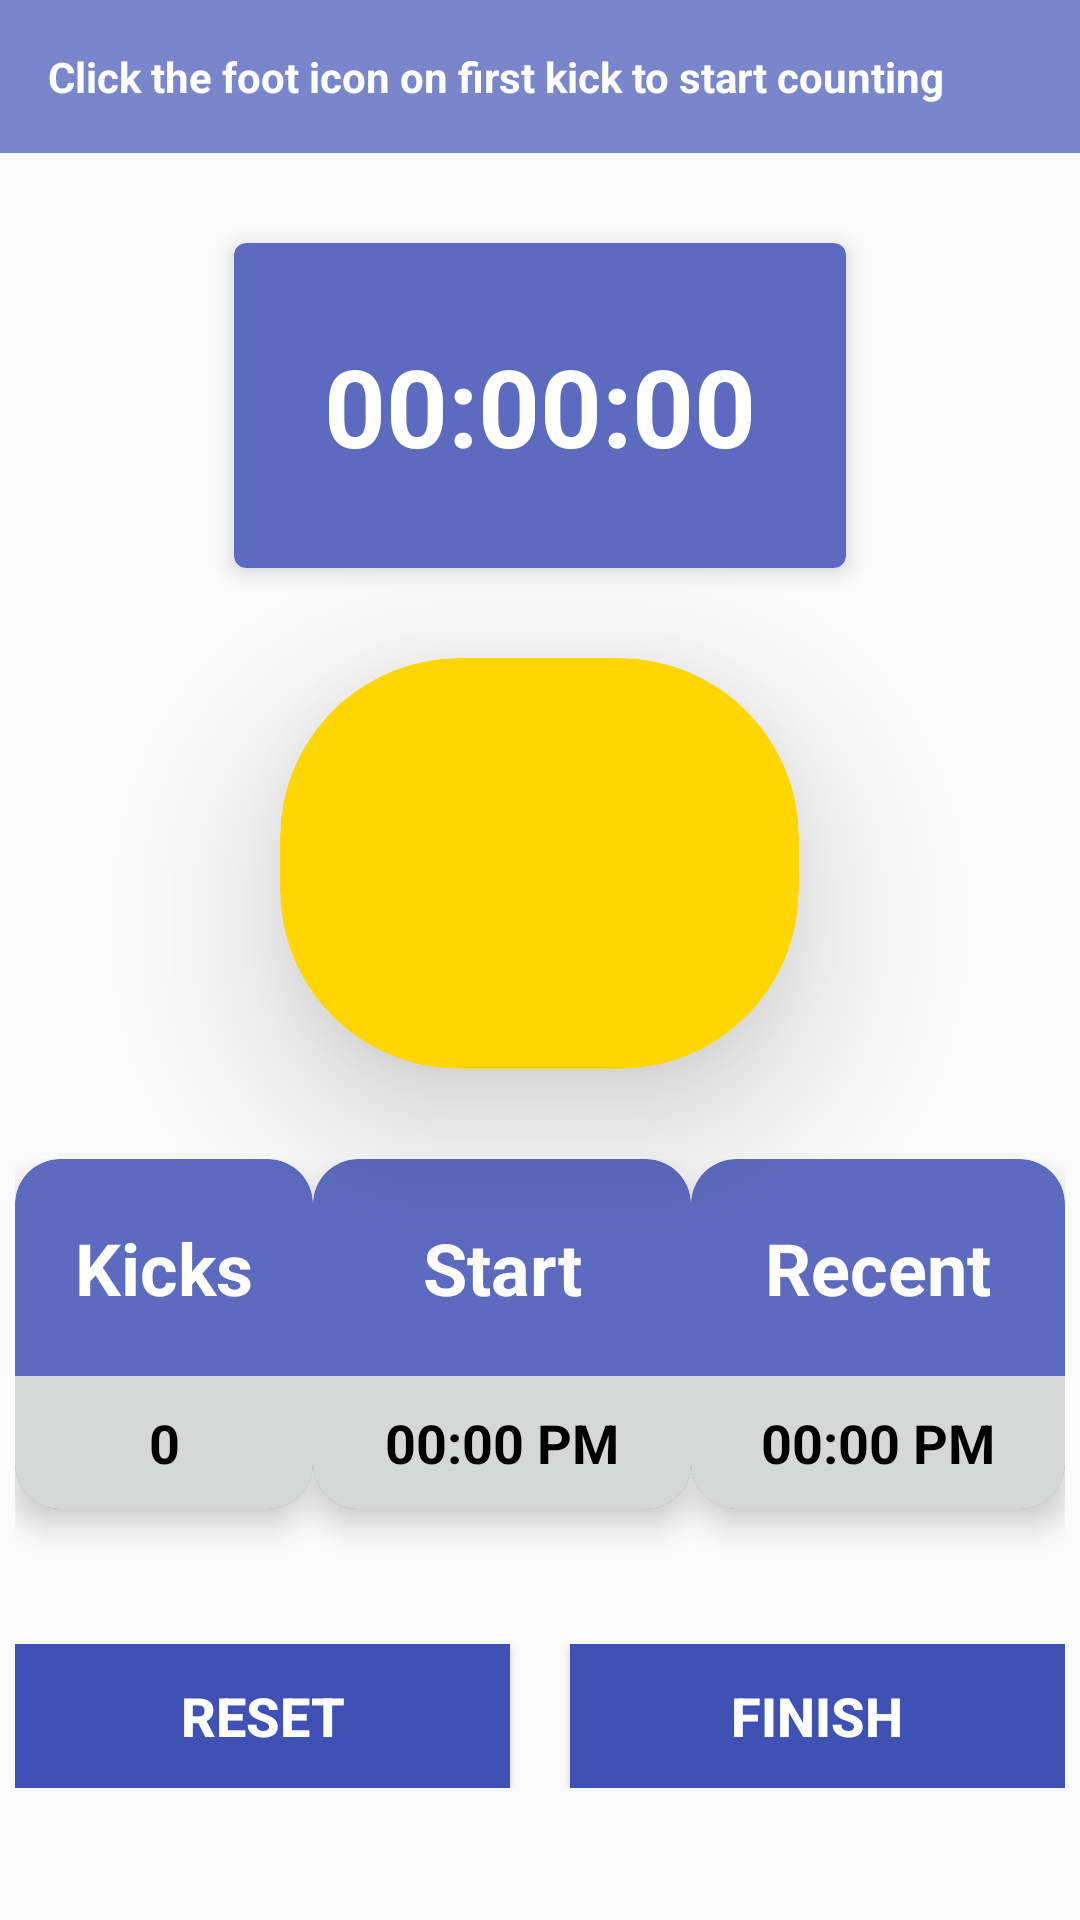

Reconstruct the res/layout file that produces this screen, plus the resources it refers to.
<!-- AndroidManifest.xml: application theme AppTheme -->
<!-- res/layout/fragment_baby_kick_counter_main.xml -->
<?xml version="1.0" encoding="utf-8"?>
<ScrollView
    xmlns:android="http://schemas.android.com/apk/res/android"
    xmlns:app="http://schemas.android.com/apk/res-auto"
    android:layout_width="match_parent"
    android:layout_height="match_parent">

    <LinearLayout
        android:layout_width="match_parent"
        android:layout_height="match_parent"
        android:orientation="vertical"
        android:paddingBottom="10dp">

        <TextView
            android:id="@+id/labelKickCounterStatus"
            android:layout_width="match_parent"
            android:layout_height="wrap_content"
            android:background="#7986cb"
            android:padding="16dp"
            android:text="@string/initial_kick_counter_status_message"
            android:textColor="#FFFFFF"
            android:textStyle="bold"
            app:layout_constraintEnd_toEndOf="parent"
            app:layout_constraintStart_toStartOf="parent"
            app:layout_constraintTop_toTopOf="parent" />

        <androidx.cardview.widget.CardView
            android:layout_width="wrap_content"
            android:layout_height="wrap_content"
            android:layout_gravity="center_horizontal"
            android:layout_marginTop="30dp"
            app:cardBackgroundColor="#5c6bc0"
            app:cardCornerRadius="4dp"
            app:cardElevation="4dp"
            app:layout_constraintTop_toBottomOf="@id/labelKickCounterStatus">

            <TextView
                android:id="@+id/labelKickCounterTimer"
                android:layout_width="match_parent"
                android:layout_height="wrap_content"
                android:padding="30dp"
                android:text="@string/initial_timer_value"
                android:textColor="#FFFFFF"
                android:textSize="36sp"
                android:textStyle="bold" />
        </androidx.cardview.widget.CardView>

        <androidx.cardview.widget.CardView
            android:id="@+id/cardBabyKicked"
            android:layout_width="wrap_content"
            android:layout_height="wrap_content"
            android:layout_gravity="center_horizontal"
            android:layout_marginTop="30dp"
            android:clickable="true"
            android:foreground="?android:selectableItemBackground"
            app:cardBackgroundColor="@color/colorAccent"
            app:cardCornerRadius="60dp"
            app:cardElevation="30dp"
            app:layout_constraintTop_toBottomOf="@id/labelKickCounterStatus">

            <ImageView
                android:id="@+id/cardStartContractionTimingImage"
                android:layout_width="141dp"
                android:layout_height="105dp"
                android:layout_margin="16dp"
                app:srcCompat="@drawable/ic_footprint_outline" />
        </androidx.cardview.widget.CardView>

        <LinearLayout
            android:layout_width="match_parent"
            android:layout_height="wrap_content"
            android:layout_marginTop="30dp"
            android:gravity="center_horizontal"
            android:orientation="horizontal"
            android:paddingLeft="5dp"
            android:paddingRight="5dp">

            <androidx.cardview.widget.CardView
                android:layout_width="wrap_content"
                android:layout_height="match_parent"
                android:layout_gravity="start"
                android:layout_marginTop="30dp"
                app:cardBackgroundColor="#5c6bc0"
                app:cardCornerRadius="15dp"
                app:cardElevation="6dp"
                app:layout_constraintTop_toBottomOf="@id/labelKickCounterStatus">

                <LinearLayout
                    android:layout_width="match_parent"
                    android:layout_height="match_parent"
                    android:orientation="vertical">

                    <TextView
                        android:layout_width="match_parent"
                        android:layout_height="wrap_content"
                        android:gravity="center_horizontal"
                        android:padding="20dp"
                        android:text="@string/kicks"
                        android:textColor="#FFFFFF"
                        android:textSize="24sp"
                        android:textStyle="bold" />

                    <TextView
                        android:id="@+id/labelKicks"
                        android:layout_width="match_parent"
                        android:layout_height="wrap_content"
                        android:background="?attr/colorButtonNormal"
                        android:gravity="center_horizontal"
                        android:padding="10dp"
                        android:text="0"
                        android:textColor="#000000"
                        android:textSize="18sp"
                        android:textStyle="bold" />
                </LinearLayout>
            </androidx.cardview.widget.CardView>

            <androidx.cardview.widget.CardView
                android:layout_width="126dp"
                android:layout_height="wrap_content"
                android:layout_gravity="center_horizontal"
                android:layout_marginTop="30dp"
                app:cardBackgroundColor="#5c6bc0"
                app:cardCornerRadius="15dp"
                app:cardElevation="6dp"
                app:layout_constraintTop_toBottomOf="@id/labelKickCounterStatus">

                <LinearLayout
                    android:layout_width="match_parent"
                    android:layout_height="match_parent"
                    android:orientation="vertical">

                    <TextView
                        android:layout_width="match_parent"
                        android:layout_height="wrap_content"
                        android:gravity="center_horizontal"
                        android:padding="20dp"
                        android:text="@string/start"
                        android:textColor="#FFFFFF"
                        android:textSize="24sp"
                        android:textStyle="bold" />

                    <TextView
                        android:id="@+id/labelStartKickTime"
                        android:layout_width="match_parent"
                        android:layout_height="wrap_content"
                        android:background="?attr/colorButtonNormal"
                        android:gravity="center_horizontal"
                        android:padding="10dp"
                        android:text="@string/initial_time_label_short"
                        android:textColor="#000000"
                        android:textSize="18sp"
                        android:textStyle="bold" />
                </LinearLayout>
            </androidx.cardview.widget.CardView>

            <androidx.cardview.widget.CardView
                android:layout_width="match_parent"
                android:layout_height="match_parent"
                android:layout_gravity="center_horizontal"
                android:layout_marginTop="30dp"
                app:cardBackgroundColor="#5c6bc0"
                app:cardCornerRadius="15dp"
                app:cardElevation="6dp"
                app:layout_constraintTop_toBottomOf="@id/labelKickCounterStatus">

                <LinearLayout
                    android:layout_width="match_parent"
                    android:layout_height="match_parent"
                    android:orientation="vertical">

                    <TextView
                        android:layout_width="match_parent"
                        android:layout_height="wrap_content"
                        android:gravity="center_horizontal"
                        android:padding="20dp"
                        android:text="@string/recent"
                        android:textColor="#FFFFFF"
                        android:textSize="24sp"
                        android:textStyle="bold" />

                    <TextView
                        android:id="@+id/labelRecentKickTime"
                        android:layout_width="match_parent"
                        android:layout_height="wrap_content"
                        android:background="?attr/colorButtonNormal"
                        android:gravity="center_horizontal"
                        android:padding="10dp"
                        android:text="@string/initial_time_label_short"
                        android:textColor="#000000"
                        android:textSize="18sp"
                        android:textStyle="bold" />
                </LinearLayout>
            </androidx.cardview.widget.CardView>
        </LinearLayout>

        <LinearLayout
            android:layout_width="match_parent"
            android:layout_height="wrap_content"
            android:layout_gravity="bottom|center_horizontal"
            android:layout_marginLeft="5dp"
            android:layout_marginTop="15dp"
            android:layout_marginRight="5dp"
            android:layout_marginBottom="5dp"
            android:gravity="bottom|center_horizontal"
            android:orientation="horizontal">

            <Button
                android:id="@+id/btnResetKickCounter"
                android:layout_width="wrap_content"
                android:layout_height="wrap_content"
                android:layout_marginRight="20dp"
                android:layout_weight="1"
                android:background="@color/colorPrimary"
                android:foreground="?android:selectableItemBackground"
                android:text="@string/reset"
                android:textColor="#FFFFFF"
                android:textSize="18sp"
                android:textStyle="bold" />

            <Button
                android:id="@+id/btnFinishKickCounting"
                android:layout_width="wrap_content"
                android:layout_height="wrap_content"
                android:layout_weight="1"
                android:background="@color/colorPrimary"
                android:foreground="?android:selectableItemBackground"
                android:text="@string/finish"
                android:textColor="#FFFFFF"
                android:textSize="18sp"
                android:textStyle="bold" />
        </LinearLayout>
    </LinearLayout>
</ScrollView>
<!-- resources referenced by this layout -->
<resources>
  <color name="colorAccent">#ffd600</color>
  <color name="colorPrimary">#3f51b5</color>
  <!-- drawable ic_footprint_outline: vector/xml drawable (drawable, 9421 chars, omitted) -->
  <string name="finish">Finish</string>
  <string name="initial_kick_counter_status_message">Click the foot icon on first kick to start counting</string>
  <string name="initial_time_label_short">00:00 PM</string>
  <string name="initial_timer_value">00:00:00</string>
  <string name="kicks">Kicks</string>
  <string name="recent">Recent</string>
  <string name="reset">Reset</string>
  <string name="start">Start</string>
  <style name="AppTheme" parent="Theme.AppCompat.Light.NoActionBar">
          
          <item name="colorPrimary">@color/colorPrimary</item>
          <item name="colorPrimaryDark">@color/colorPrimaryDark</item>
          <item name="colorAccent">@color/colorAccent</item>
      </style>
  <color name="colorPrimaryDark">#3949ab</color>
</resources>
